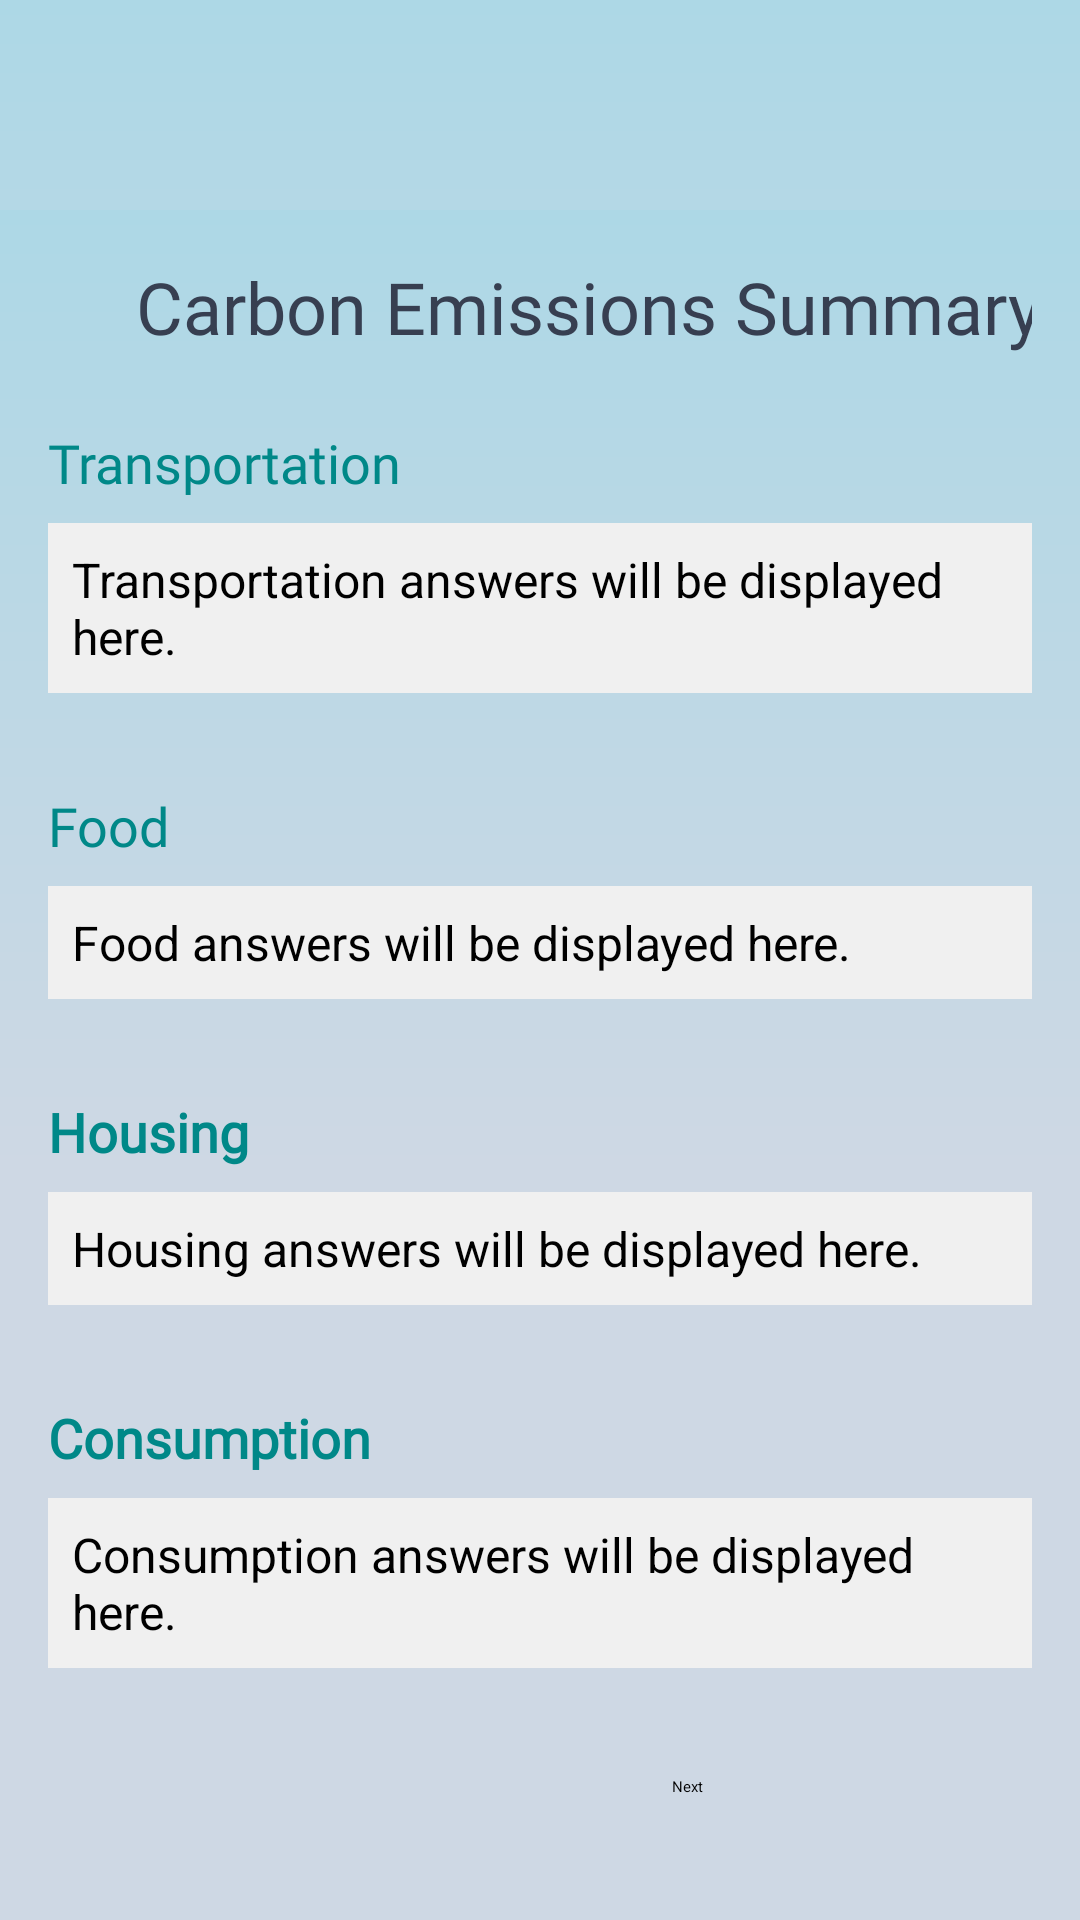

Here is an Android app screen rendered from its layout file. Give the layout XML and the strings, colors and styles it references.
<!-- AndroidManifest.xml: application theme Theme.B07DemoSummer2024 -->
<!-- res/layout/formula_answers_recorder.xml -->
<?xml version="1.0" encoding="utf-8"?>
<androidx.constraintlayout.widget.ConstraintLayout xmlns:android="http://schemas.android.com/apk/res/android"
    xmlns:app="http://schemas.android.com/apk/res-auto"
    xmlns:tools="http://schemas.android.com/tools"
    android:layout_width="match_parent"
    android:layout_height="match_parent"
    android:background="@drawable/gradient_background2"
    android:visibility="visible">

    <ImageView
        android:id="@+id/imageView"
        android:layout_width="120dp"
        android:layout_height="40dp"
        android:layout_marginTop="30dp"
        android:src="@drawable/planetze_logo"
        app:layout_constraintEnd_toEndOf="parent"
        app:layout_constraintHorizontal_bias="0.5"
        app:layout_constraintStart_toStartOf="parent"
        app:layout_constraintTop_toTopOf="parent" />


    <ScrollView
        android:layout_width="match_parent"
        android:layout_height="wrap_content"
        app:layout_constraintTop_toBottomOf="@id/imageView"
        android:background="@drawable/gradient_background2"
        android:padding="16dp">


        <LinearLayout
            android:layout_width="match_parent"
            android:layout_height="wrap_content"
            android:orientation="vertical">

            
            <TextView
                android:id="@+id/summaryHeader"
                android:layout_width="360dp"
                android:layout_height="40dp"
                android:fontFamily="@font/open_sans_bold"
                android:text="Carbon Emissions Summary"
                android:textAlignment="center"
                android:textColor="@color/text_dark"
                android:textSize="24dp" />

            
            <TextView
                android:id="@+id/transportationHeader"
                android:layout_width="match_parent"
                android:layout_height="wrap_content"
                android:fontFamily="@font/open_sans_bold"
                android:textColor="#008888"
                android:layout_marginTop="16dp"
                android:text="Transportation"
                android:textSize="18sp" />

            
            <TextView
                android:id="@+id/transportationAnswers"
                android:layout_width="match_parent"
                android:layout_height="wrap_content"
                android:layout_marginTop="8dp"
                android:layout_marginBottom="16dp"
                android:background="#F0F0F0"
                android:padding="8dp"
                android:text="Transportation answers will be displayed here."
                android:textSize="16sp" />

            <TextView
                android:id="@+id/foodHeader"
                android:layout_width="match_parent"
                android:layout_height="wrap_content"
                android:layout_marginTop="16dp"
                android:fontFamily="@font/open_sans_bold"
                android:textColor="#008888"
                android:text="Food"
                android:textSize="18sp" />

            <TextView
                android:id="@+id/foodAnswers"
                android:layout_width="match_parent"
                android:layout_height="wrap_content"
                android:layout_marginTop="8dp"
                android:layout_marginBottom="16dp"
                android:background="#F0F0F0"
                android:padding="8dp"
                android:text="Food answers will be displayed here."
                android:textSize="16sp" />

            
            <TextView
                android:id="@+id/housingHeader"
                android:layout_width="match_parent"
                android:layout_height="wrap_content"
                android:fontFamily="@font/open_sans_bold"
                android:textColor="#008888"
                android:layout_marginTop="16dp"
                android:text="Housing"
                android:textSize="18sp"
                android:textStyle="bold" />

            <TextView
                android:id="@+id/housingAnswers"
                android:layout_width="match_parent"
                android:layout_height="wrap_content"
                android:layout_marginTop="8dp"
                android:layout_marginBottom="16dp"
                android:background="#F0F0F0"
                android:padding="8dp"
                android:text="Housing answers will be displayed here."
                android:textSize="16sp" />

            

            <TextView
                android:id="@+id/consumptionHeader"
                android:layout_width="match_parent"
                android:layout_height="wrap_content"
                android:fontFamily="@font/open_sans_bold"
                android:textColor="#008888"
                android:layout_marginTop="16dp"
                android:text="Consumption"
                android:textSize="18sp"
                android:textStyle="bold" />

            <TextView
                android:id="@+id/consumptionAnswers"
                android:layout_width="match_parent"
                android:layout_height="wrap_content"
                android:layout_marginTop="8dp"
                android:layout_marginBottom="16dp"
                android:background="#F0F0F0"
                android:padding="8dp"
                android:text="Consumption answers will be displayed here."
                android:textSize="16sp" />

            

            <Button
                android:id="@+id/nextButton"
                android:layout_width="100dp"
                android:layout_height="48dp"
                android:layout_margin="20dp"
                android:backgroundTint="@color/primary_accent"
                android:lineSpacingExtra="10sp"
                android:layout_gravity="right"
                android:text="Next" />

            <ImageView
                android:id="@+id/planetze_city"
                android:layout_width="wrap_content"
                android:layout_height="80dp"
                android:src="@drawable/planetze_city"
                android:layout_marginBottom="60dp"/>

        </LinearLayout>
    </ScrollView>

</androidx.constraintlayout.widget.ConstraintLayout>
<!-- resources referenced by this layout -->
<resources>
  <color name="primary_accent">#009999</color>
  <color name="text_dark">#373F51</color>
  <!-- drawable gradient_background2 (drawable) -->
  <?xml version="1.0" encoding="utf-8"?>
      <shape xmlns:android="http://schemas.android.com/apk/res/android">
          <gradient
              android:angle="270"
              android:startColor="#ADD8E6"
              android:centerColor="#CED8E4"
              android:endColor="#CED8E4"
              android:type="linear" />
      </shape>
  <!-- drawable planetze_city: png bitmap (drawable, 364522 bytes) -->
</resources>
